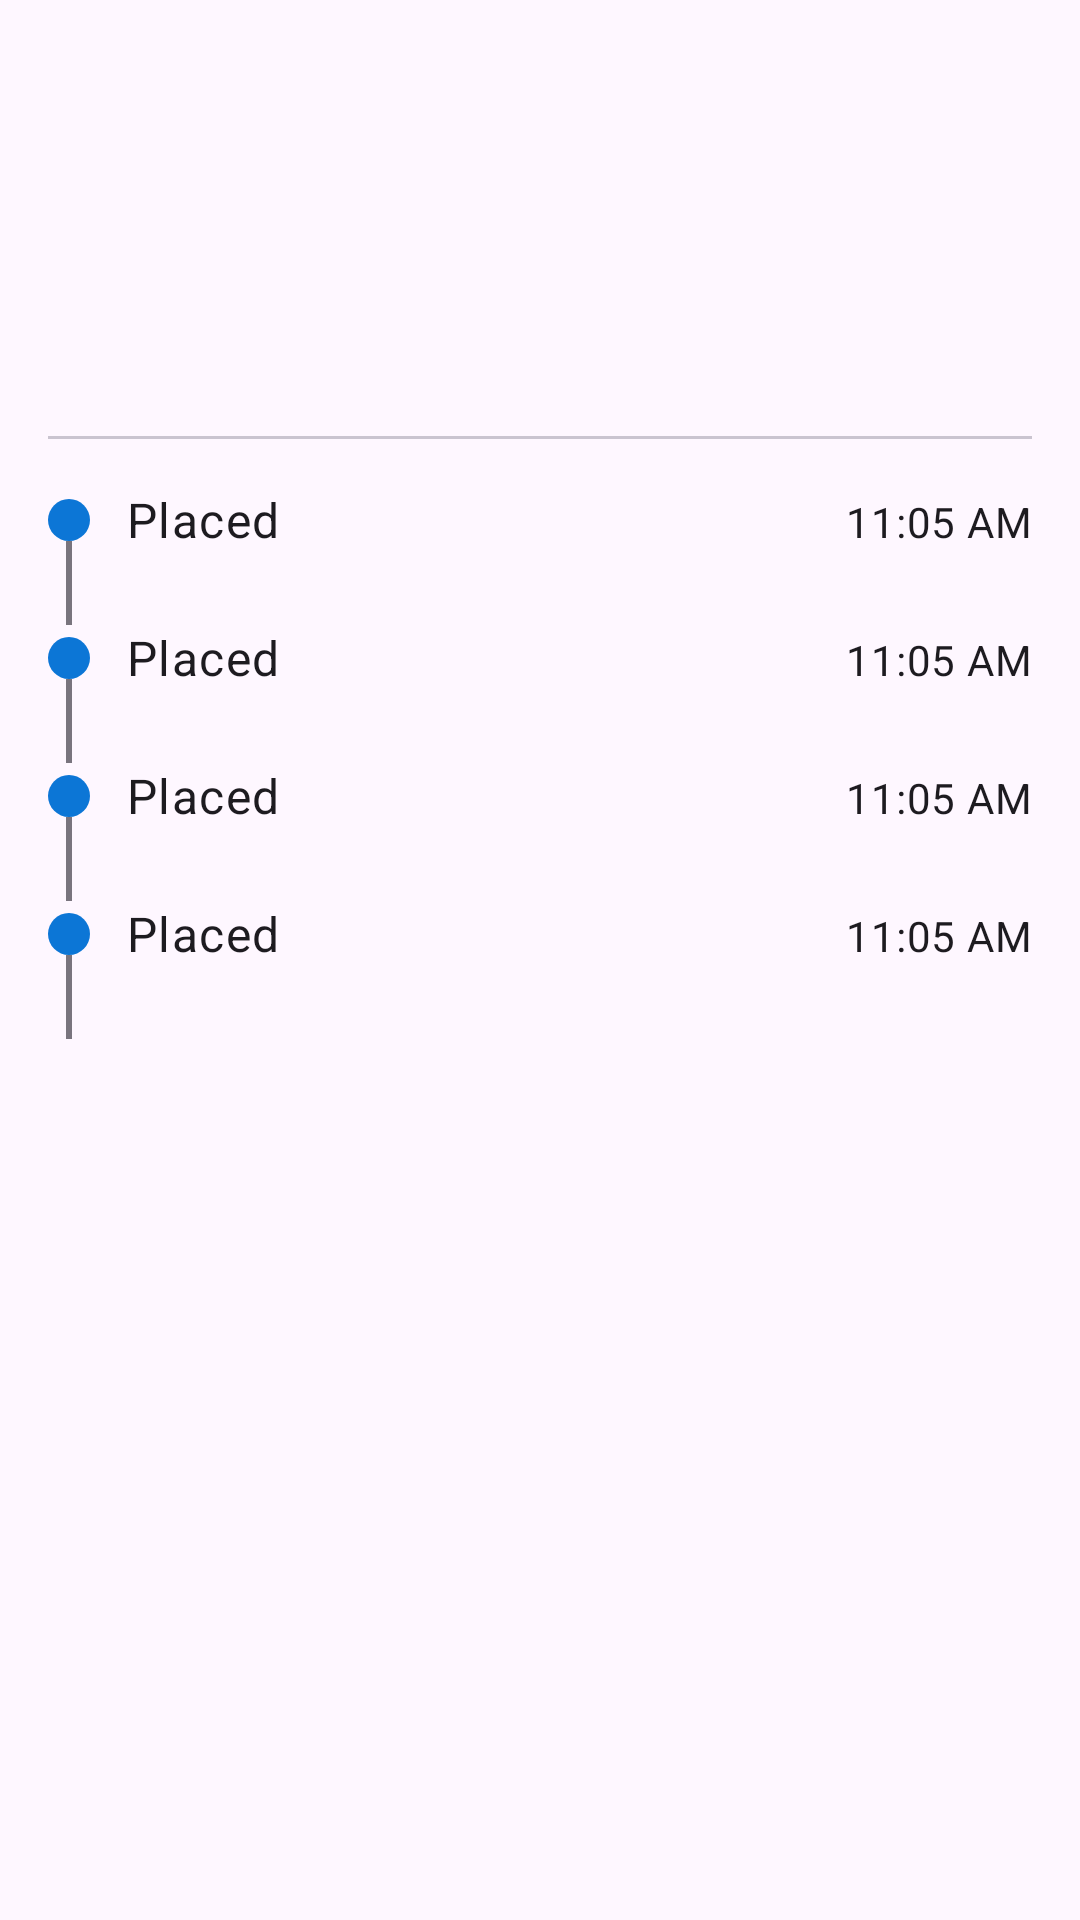

Layout XML and referenced resources for this Android screen:
<!-- AndroidManifest.xml: application theme Theme.HubEats -->
<!-- res/layout/fragment_order_detail.xml -->
<?xml version="1.0" encoding="utf-8"?>
<ScrollView xmlns:android="http://schemas.android.com/apk/res/android"
    xmlns:tools="http://schemas.android.com/tools"
    android:layout_width="match_parent"
    android:layout_height="match_parent">

    <LinearLayout
        android:layout_width="match_parent"
        android:layout_height="wrap_content"
        android:orientation="vertical"
        android:padding="16dp">

        <TextView
            android:id="@+id/text_order_number"
            android:layout_width="wrap_content"
            android:layout_height="wrap_content"
            android:textAppearance="?attr/textAppearanceHeadlineSmall"
            tools:text="Order #4" />

        <TextView
            android:id="@+id/text_restaurant"
            android:layout_width="wrap_content"
            android:layout_height="wrap_content"
            android:textAppearance="?attr/textAppearanceTitleMedium"
            tools:text="Hardee's" />

        
        <TextView
            android:id="@+id/text_items"
            android:layout_width="wrap_content"
            android:layout_height="wrap_content"
            android:layout_marginTop="8dp"
            android:textAppearance="?attr/textAppearanceBodyLarge"
            tools:text="1x Burger\n2x Fries" />

        <TextView
            android:id="@+id/text_total"
            android:layout_width="match_parent"
            android:layout_height="wrap_content"
            android:layout_marginTop="8dp"
            android:gravity="end"
            android:textAppearance="?attr/textAppearanceTitleMedium"
            tools:text="Total: 32.05 AED" />

        
        <com.google.android.material.divider.MaterialDivider
            android:layout_width="match_parent"
            android:layout_height="wrap_content"
            android:layout_marginVertical="16dp" />

        
        <include
            android:id="@+id/step_placed"
            layout="@layout/item_timeline_step" />
        <include
            android:id="@+id/step_in_progress"
            layout="@layout/item_timeline_step" />
        <include
            android:id="@+id/step_ready"
            layout="@layout/item_timeline_step" />
        <include
            android:id="@+id/step_picked_up"
            layout="@layout/item_timeline_step" />

        
        <com.google.android.material.button.MaterialButton
            android:id="@+id/button_cancel"
            style="@style/Widget.Material3.Button.OutlinedButton"
            android:layout_width="match_parent"
            android:layout_height="wrap_content"
            android:layout_marginTop="24dp"
            android:text="@string/cancel_order"
            android:visibility="gone" />
    </LinearLayout>

</ScrollView>
<!-- res/layout/item_timeline_step.xml (included above) -->
<?xml version="1.0" encoding="utf-8"?>
<LinearLayout xmlns:android="http://schemas.android.com/apk/res/android"
    xmlns:tools="http://schemas.android.com/tools"
    android:layout_width="match_parent"
    android:layout_height="wrap_content"
    android:orientation="horizontal">

    
    <LinearLayout
        android:layout_width="wrap_content"
        android:layout_height="wrap_content"
        android:gravity="center_horizontal"
        android:orientation="vertical">

        <View
            android:id="@+id/step_dot"
            android:layout_width="14dp"
            android:layout_height="14dp"
            android:layout_marginTop="4dp"
            android:background="@drawable/bg_timeline_dot" />

        <View
            android:id="@+id/step_line"
            android:layout_width="2dp"
            android:layout_height="28dp"
            android:background="?attr/colorOutline" />
    </LinearLayout>

    
    <TextView
        android:id="@+id/step_label"
        android:layout_width="0dp"
        android:layout_height="wrap_content"
        android:layout_marginStart="12dp"
        android:layout_weight="1"
        android:textAppearance="?attr/textAppearanceBodyLarge"
        tools:text="Placed" />

    
    <TextView
        android:id="@+id/step_time"
        android:layout_width="wrap_content"
        android:layout_height="wrap_content"
        android:textAppearance="?attr/textAppearanceBodyMedium"
        tools:text="11:05 AM" />
</LinearLayout>
<!-- resources referenced by this layout -->
<resources>
  <!-- drawable bg_timeline_dot (drawable) -->
  <?xml version="1.0" encoding="utf-8"?>
  <shape xmlns:android="http://schemas.android.com/apk/res/android"
      android:shape="oval">
      <solid android:color="?attr/colorPrimary" />
  </shape>
  <string name="cancel_order">Cancel order</string>
  <style name="Theme.HubEats" parent="Base.Theme.HubEats" />
  <style name="Base.Theme.HubEats" parent="Theme.Material3.DayNight.NoActionBar">
          
          <item name="colorPrimary">@color/light_primary</item>
          <item name="colorSecondary">@color/light_secondary</item>
      </style>
  <color name="light_primary">#0C76D6</color>
  <color name="light_secondary">#FF8000</color>
</resources>
